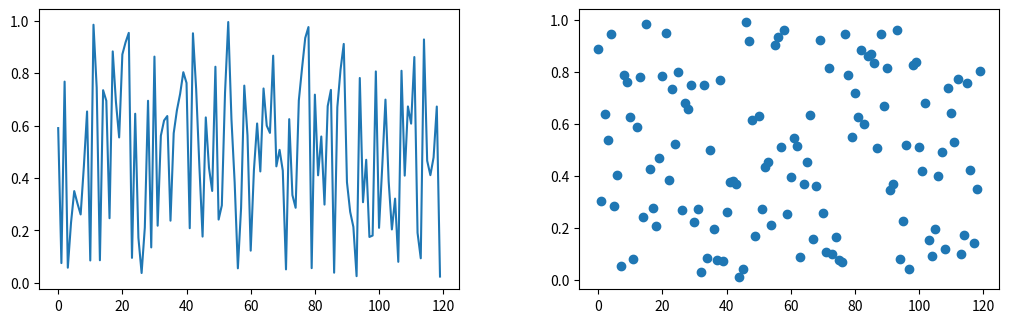

This figure's Python source:
import matplotlib.pyplot as plt
import numpy as np

vector = np.random.rand(720).reshape(120,6).T
F = np.array(vector, order='F')
C = np.array(vector, order='C')

fig = plt.figure(figsize=(12, 8))
ax1 = fig.add_axes([0.1, 0.55, 0.35, 0.35])
ax2 = fig.add_axes([0.55, 0.55, 0.35, 0.35])

#Plot
ax1.plot(vector[0])

#Scatter
x = np.arange(120)
ax2.scatter(x,vector[1])

plt.show()
